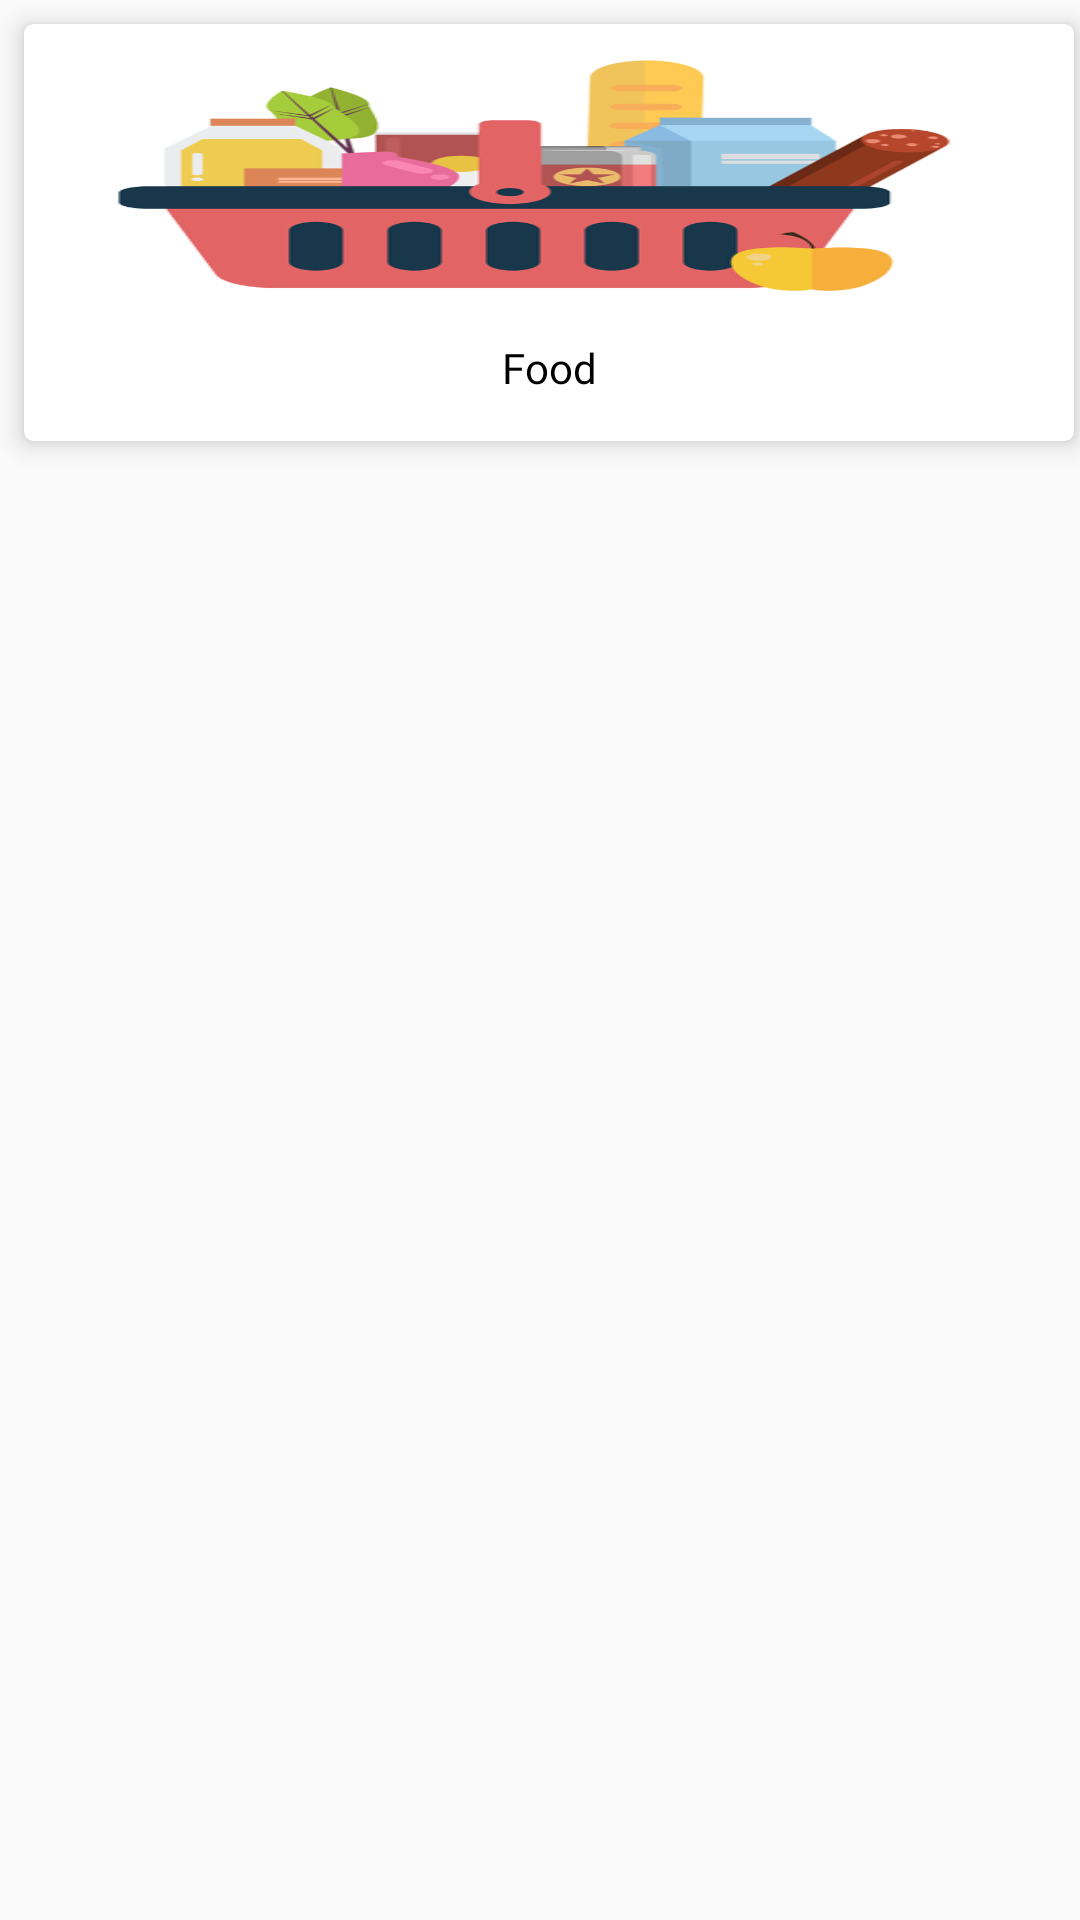

The Android layout XML behind this screen, and the referenced resources:
<!-- AndroidManifest.xml: application theme AppTheme -->
<!-- res/layout/homeadapter.xml -->
<?xml version="1.0" encoding="utf-8"?>
<LinearLayout

    xmlns:android="http://schemas.android.com/apk/res/android"
    android:layout_width="match_parent"
    android:layout_height="wrap_content"
    xmlns:app="http://schemas.android.com/apk/res-auto">
    <android.support.v7.widget.CardView
        android:layout_width="match_parent"
        app:cardElevation="5dp"
        android:layout_marginBottom="5dp"
        android:layout_marginLeft="8dp"
        android:layout_marginTop="8dp"
        app:cardCornerRadius="3dp"
        android:layout_marginRight="2dp"
        android:layout_height="wrap_content">
    <LinearLayout
        android:id="@+id/food"
        android:layout_marginBottom="10dp"
        android:orientation="vertical"
        android:layout_width="match_parent"
        android:layout_height="wrap_content">
        <ImageView
            android:id="@+id/shopimageid"

            android:layout_gravity="center"
            android:scaleType="fitXY"
            android:layout_width="match_parent"
            android:layout_height="100dp"
            android:src="@drawable/groceries"/>
        <TextView
            android:fontFamily="@font/opensansregular"
            android:id="@+id/shoptextid"
            android:textColor="@color/black"
            android:layout_margin="5dp"
            android:gravity="center"
            android:layout_width="match_parent"
            android:layout_height="wrap_content"
            android:text="Food"/>
    </LinearLayout>
    </android.support.v7.widget.CardView>

</LinearLayout>
<!-- resources referenced by this layout -->
<resources>
  <color name="black">#000</color>
  <!-- drawable groceries: png bitmap (drawable, 65370 bytes) -->
  <style name="AppTheme" parent="Theme.AppCompat.Light.NoActionBar">
          
          <item name="colorPrimary">@color/colorPrimary</item>
          <item name="colorPrimaryDark">@color/colorPrimaryDark</item>
          <item name="colorAccent">@color/colorAccent</item>
       
          <item name="android:textColorSecondary">@color/black</item>
  
      </style>
  <color name="colorPrimary">#DA4242</color>
  <color name="colorPrimaryDark">#00574B</color>
  <color name="colorAccent">#D81B60</color>
</resources>
